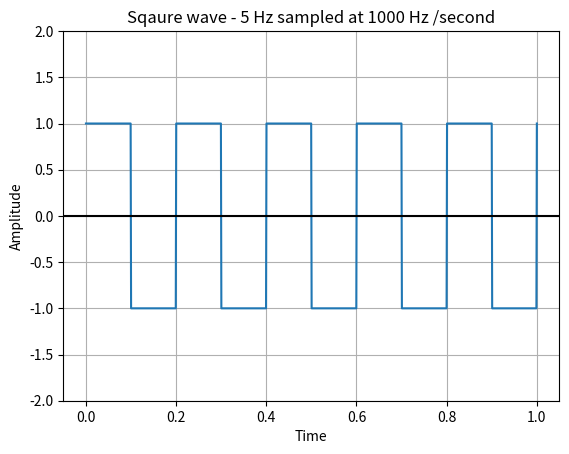

This figure's Python source:
from scipy import signal

import matplotlib.pyplot as plot

import numpy as np



# Sampling rate 1000 hz / second

t = np.linspace(0, 1, 1000, endpoint=True)

 

# Plot the square wave signal

plot.plot(t, signal.square(2 * np.pi * 5 * t))

print(plot)

# Give a title for the square wave plot

plot.title('Sqaure wave - 5 Hz sampled at 1000 Hz /second')

 

# Give x axis label for the square wave plot

plot.xlabel('Time')

 

# Give y axis label for the square wave plot

plot.ylabel('Amplitude')

 

plot.grid(True, which='both')

 

# Provide x axis and line color

plot.axhline(y=0, color='k')

 

# Set the max and min values for y axis

plot.ylim(-2, 2)

 

# Display the square wave drawn

plot.show()